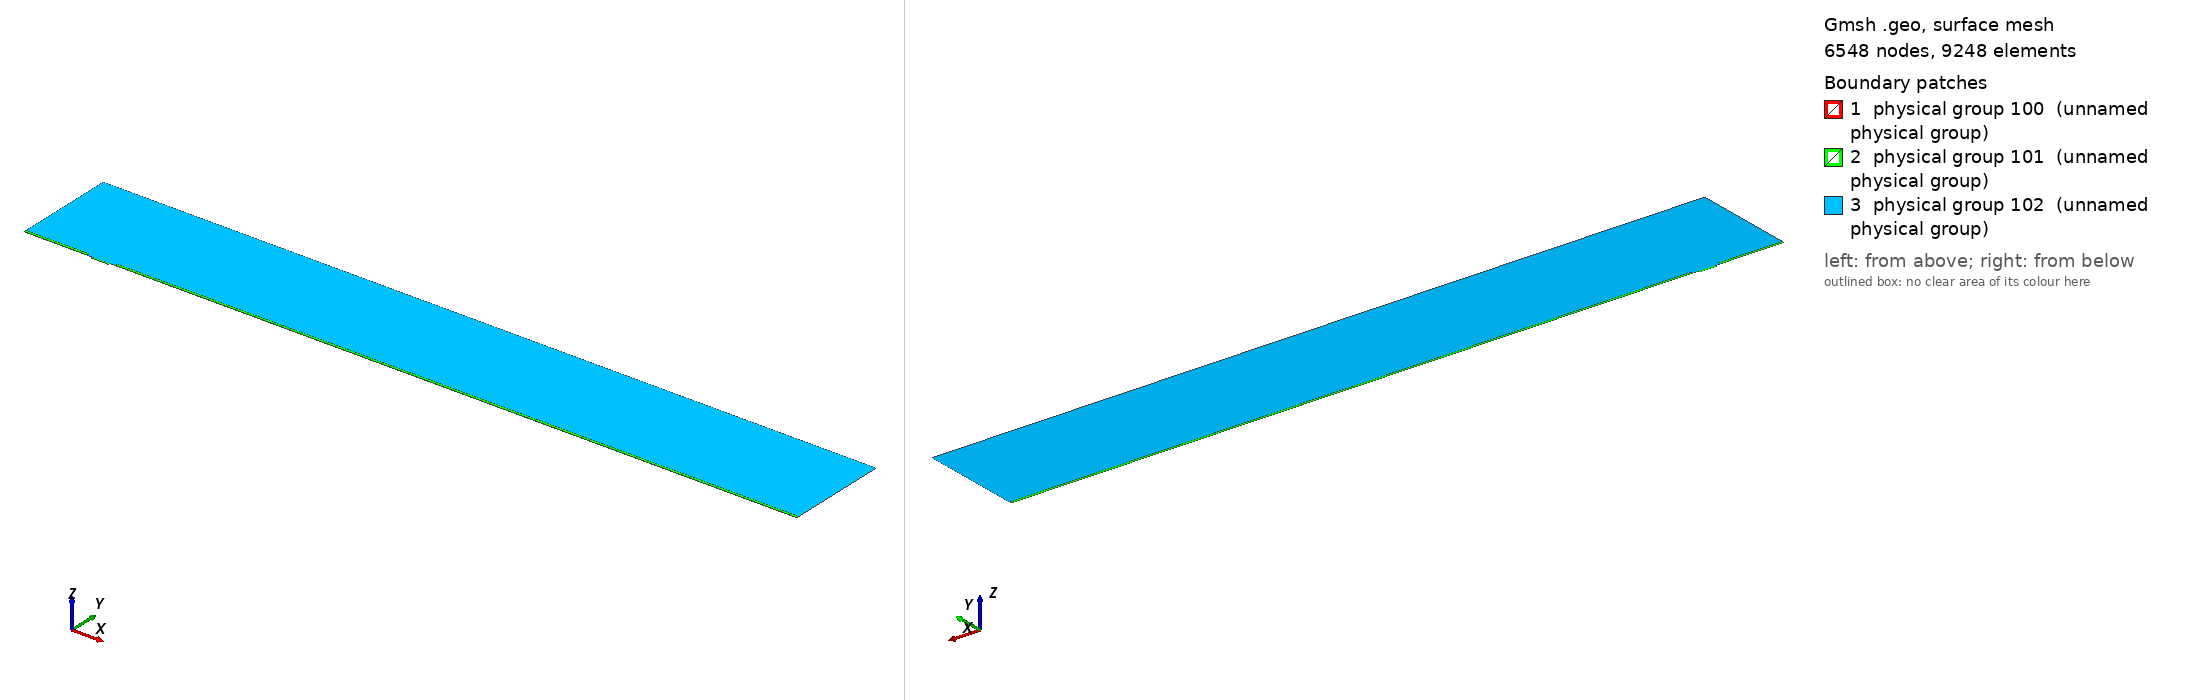

Gmsh geometry script, surface-meshed: 6548 nodes, 9248 surface elements. Boundary patches (legend numbers): 1 physical group 100 (unnamed physical group), 2 physical group 101 (unnamed physical group), 3 physical group 102 (unnamed physical group). Left view from above one corner, right view from below the opposite corner. Legend entries are the model's physical surfaces. The drawing asked Gmsh for element sizes between 1% and 20% of the model's largest extent; the script's own settings can give other sizes.

=== mesh.geo (drawn) ===
// Macro parameters
deltaStar = 1;
D = 2.5 * deltaStar; // depth of the gap 
W = 25 * deltaStar; // width of the gap
r = 8; // length of non-constant quads upstream and downstream of the gap
BL = 0.25 * deltaStar; // height of the second layer of quad elements
BL_upper = 3.5 * deltaStar; // height of the third layer of quad elements
x0 = 100 * deltaStar; // x distance from inflow to gap
lengthOutflow = 1000 * deltaStar; // length after the gap
x3 = W + lengthOutflow; // last point of the domain
height = 150 * deltaStar; // height of the triangular region
triagHeightRegion_inflow = height - BL - BL_upper; // height of the triangular region


// Micro parameters
dx = 0.05; // dx of square elements near the leading and trailing edge of the gap (most resolution-demanding points in the domain)
size_triag_v_top = 32; // size of the elements in the upper triangular region

// All the value below are between 0 and 1. =1  means the elements are all equal in size. Avoid using values very close to 1, because we dividing by log(p) in the formula.
p_in_v_right = 0.87; // densitiy concentration of elements inside the gap, vertically, near the right wall.
p_in_v_left = 0.8; // densitiy concentration of elements inside the gap, vertically, near the left wall.
p_in_h = 0.9; // densitiy concentration of elements inside the gap, horizontally. 

p_out_h = 0.5; // densitiy concentration of elements outside the gap, horizontally.
p_out_h_upper = 0.4; // densitiy concentration of elements outside the gap, horizontally on the upper layer of quads
p_out_v_inflow_dense = 0.8; // densitiy concentration of elements outside the gap, vertically, near the inflow and the gap
p_out_v_inflow_sparse = 0.99; // densitiy concentration of elements outside the gap, vertically, near the inflow and far from the gap
p_out_v_outflow_dense = 0.9; // densitiy concentration of elements outside the gap, vertically, near the outflow and the gap
p_out_v_outflow_sparse = 0.995; // densitiy concentration of elements outside the gap, vertically, near the outflow and far from the gap
p_triag_h_inflow = 0.8; // densitiy concentration of elements in the triangular region of the domain, horizontally.
p_triag_h_outflow = p_triag_h_inflow; // densitiy concentration of elements in the triangular region of the domain, horizontally.

enlarge_triag_inflow = 1.1; // heigher the value, larger the elements in the triangular region near the inflow
enlarge_triag_outflow = 1.1; // heigher the value, larger the elements in the triangular region near the outflow

// Automated parameters 
a_in_v_right = dx / (W / 2);
a_in_v_left = dx / (W / 2);
a_in_h = dx / (D / 2);
a_out_h = dx / BL;
a_out_v_inflow_dense = dx / r;
a_out_v_outflow_dense = dx / r;

// for the derivation of the formula, see file 20250123_gmshFormula.md in the docs folder
N_in_v_right = Ceil( Log (a_in_v_right / (1 - p_in_v_right + a_in_v_right * p_in_v_right)) / Log(p_in_v_right) );
N_in_v_left = Ceil( Log (a_in_v_left / (1 - p_in_v_left + a_in_v_left * p_in_v_left)) / Log(p_in_v_left) );
N_in_h = Ceil( Log (a_in_h / (1 - p_in_h + a_in_h * p_in_h)) / Log(p_in_h) );
N_out_h = Ceil( Log (a_out_h / (1 - p_out_h + a_out_h * p_out_h)) / Log(p_out_h) ) + 1; // + 1 is to correct the fact that the distance is too small to properly approximate the dx length
N_out_v_inflow_dense = Ceil( Log (a_out_v_inflow_dense / (1 - p_out_v_inflow_dense + a_out_v_inflow_dense * p_out_v_inflow_dense)) / Log(p_out_v_inflow_dense) );
N_out_v_outflow_dense = Ceil( Log (a_out_v_outflow_dense / (1 - p_out_v_outflow_dense + a_out_v_outflow_dense * p_out_v_outflow_dense)) / Log(p_out_v_outflow_dense) );

p_for_a_out_v_inflow_sparse_computation = p_out_v_inflow_dense;
p_for_a_out_v_outflow_sparse_computation = (p_out_v_outflow_dense + p_out_v_outflow_dense) / 2;
a_out_v_inflow_sparse = r / (x0 - r) * (1 - p_for_a_out_v_inflow_sparse_computation) / (1 - p_for_a_out_v_inflow_sparse_computation^(N_out_v_inflow_dense + 1));
a_out_v_outflow_sparse = r / (lengthOutflow - r) * (1 - p_for_a_out_v_outflow_sparse_computation) / (1 - p_for_a_out_v_outflow_sparse_computation^(N_out_v_outflow_dense + 1));

N_out_v_inflow_sparse = Ceil( Log(a_out_v_inflow_sparse / (1 - p_out_v_inflow_sparse + a_out_v_inflow_sparse * p_out_v_inflow_sparse)) / Log(p_out_v_inflow_sparse) );
N_out_v_outflow_sparse = Ceil( Log(a_out_v_outflow_sparse / (1 - p_out_v_outflow_sparse + a_out_v_outflow_sparse * p_out_v_outflow_sparse)) / Log(p_out_v_outflow_sparse) );


// second layer of quads
a_out_h_upper = (BL) / (BL_upper) * (1 - p_out_h) / (1 - p_out_h^(N_out_h + 1));
N_out_h_upper = Ceil( Log(a_out_h_upper / (1 - p_out_h_upper + a_out_h_upper * p_out_h_upper)) / Log(p_out_h_upper) );

// ---------------------------
// for triangular region
// ---------------------------
a_triag_h_inflow = (BL_upper) / (triagHeightRegion_inflow) * (1 - p_out_h_upper) / (1 - p_out_h_upper^(N_out_h_upper + 1));
a_triag_h_outflow = a_triag_h_inflow;
N_triag_v_top = Ceil( (x3 + x0) / size_triag_v_top ); // we assume p_triag_v = 1, otherwise the formula is different
N_triag_h_inflow = Ceil( Log(a_triag_h_inflow / (1 - p_triag_h_inflow + a_triag_h_inflow * p_triag_h_inflow)) / Log(p_triag_h_inflow) );
N_triag_h_outflow = Ceil( Log(a_triag_h_outflow / (1 - p_triag_h_outflow + a_triag_h_outflow * p_triag_h_outflow)) / Log(p_triag_h_outflow) );
N_triag_h_inflow = Ceil( N_triag_h_inflow / enlarge_triag_inflow );
N_triag_h_outflow = Ceil( N_triag_h_outflow / enlarge_triag_outflow );

Point(1) = {-x0, 0, 0};
Point(2) = {0,0,0};
Point(3) = {0,-D,0};
Point(4) = {W,-D,0};
Point(5) = {W,0,0};
Point(6) = {x3,0,0};
Point(8) = {x3,height,0};
Point(7) = {x3,BL,0};
Point(9) = {-x0,height,0};
Point(10) = {-x0,BL,0};
Point(11) = {0,BL,0};
Point(12) = {W,BL,0};
Point(13) = {W/2,0,0};
Point(14) = {W/2,BL,0};
Point(15) = {0,-D/2,0};
Point(16) = {W/2,-D,0};
Point(17) = {W,-D/2,0};
Point(18) = {-r,0,0};
Point(19) = {-r,BL,0};
Point(20) = {W + r,0,0};
Point(21) = {W + r,BL,0};
Point(22) = {-x0,BL+BL_upper,0};
Point(23) = {-r,BL+BL_upper,0};
Point(24) = {W + r,BL+BL_upper,0};
Point(25) = {x3,BL+BL_upper,0};

Line(1) = {1,18};
Line(2) = {2,15};
Line(3) = {3,16};
Line(4) = {4,17};
Line(5) = {5,20};
Line(6) = {6,7};
Line(7) = {7,25};
Line(8) = {8,9};
Line(9) = {9,22};
Line(10) = {10,19};
Line(11) = {10,1};
Line(12) = {11,14};
Line(13) = {12,21};
Line(14) = {2,13};
Line(15) = {15,3};
Line(16) = {16,4};
Line(17) = {17,5};
Line(18) = {13,5};
Line(19) = {14,12};
Line(20) = {18,2};
Line(21) = {20,6};
Line(22) = {21,7};
Line(23) = {19,11};
Line(24) = {22,10};
Line(25) = {25,8};
Line(26) = {25,24};
Line(27) = {22,23};
Line(28) = {23,19};
Line(29) = {24,21};

// outer quads
Curve Loop(1) = {5, 21, 6, -22, -13, -19, -12, -23, -10, 11, 1, 20, 14, 18};
Plane Surface(1) = {1};

// inside gap
Curve Loop(2) = {2, 15, 3, 16, 4, 17, -18, -14};
Plane Surface(2) = {2};

// triangular region
Curve Loop(3) = {23, 12, 19, 13, -29, -26, 25, 8, 9, 27, 28};
Plane Surface(3) = {3};

// 3rd layer of quads
Curve Loop(4) = {-24, 27, 28,-10};
Curve Loop(5) = {-29, -26, -7, -22};

Plane Surface(4) = {4};
Plane Surface(5) = {5};


// This defines the surfaces that will be meshed with quad elements
Transfinite Surface {1} = {1, 6, 7, 10};
Transfinite Surface {2} = {3, 4, 5, 2}; // number '2' must match the number '2' of plane surface
Transfinite Surface {4} = {19, 23, 22, 10};
Transfinite Surface {5} = {7, 25, 24, 21};

Transfinite Curve {18, 16, 19} = N_in_v_right Using Progression p_in_v_right;
Transfinite Curve {-14, -3, -12} = N_in_v_left Using Progression p_in_v_left;
Transfinite Curve {-2, 15, 17, -4} = N_in_h Using Progression p_in_h;

Transfinite Curve {11, -6} = N_out_h Using Progression p_out_h;
Transfinite Curve {24, 28, 29, -7} = N_out_h_upper Using Progression p_out_h_upper;
Transfinite Curve {10, 1, 27} = N_out_v_inflow_sparse Using Progression p_out_v_inflow_sparse;
Transfinite Curve {20, 23} = N_out_v_inflow_dense Using Progression p_out_v_inflow_dense;
Transfinite Curve {-21, -22, 26} = N_out_v_outflow_sparse Using Progression p_out_v_outflow_sparse;
Transfinite Curve {-5, -13} = N_out_v_outflow_dense Using Progression p_out_v_outflow_dense;

Recombine Surface {1, 2, 4, 5};

// for triangluar region
Transfinite Curve {8} = N_triag_v_top Using Progression 1;
Transfinite Curve {-25} = N_triag_h_outflow Using Progression p_triag_h_outflow;
Transfinite Curve {9} = N_triag_h_inflow Using Progression p_triag_h_inflow;


// defining boundary
Physical Curve(1) = {9,24,11}; // inlet
Physical Curve(2) = {7,25,6}; // outlet
Physical Curve(3) = {8}; // top
Physical Curve(4) = {1, 20, 2, 15, 3, 16, 4, 17, 5, 21}; // wall


Physical Surface(100) = {1};
Physical Surface(101) = {2, 4, 5};
Physical Surface(102) = {3};
